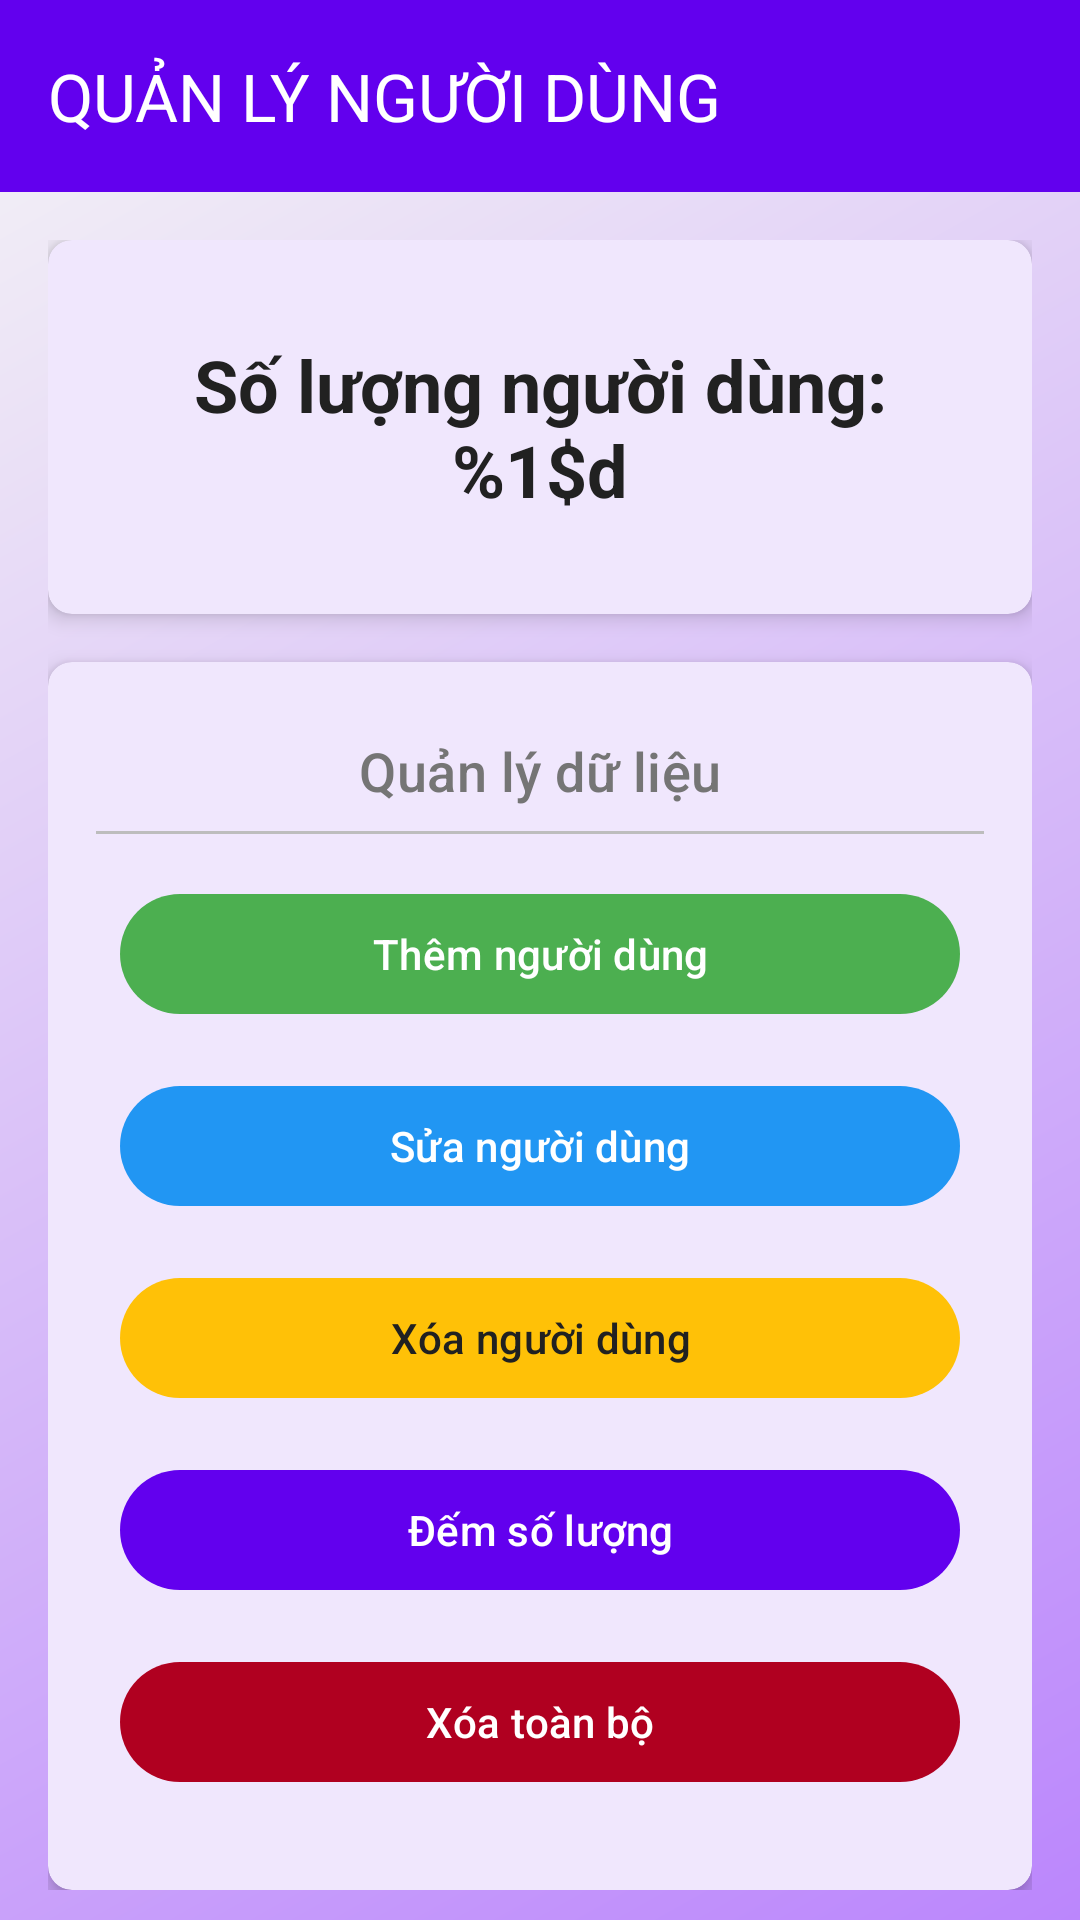

Here is an Android app screen rendered from its layout file. Give the layout XML and the strings, colors and styles it references.
<!-- AndroidManifest.xml: application theme Theme.SQLite -->
<!-- res/layout/activity_main.xml -->
<?xml version="1.0" encoding="utf-8"?>
<androidx.coordinatorlayout.widget.CoordinatorLayout xmlns:android="http://schemas.android.com/apk/res/android"
    xmlns:app="http://schemas.android.com/apk/res-auto"
    android:layout_width="match_parent"
    android:layout_height="match_parent"
    android:background="@drawable/gradient_background">

    <com.google.android.material.appbar.AppBarLayout
        android:layout_width="match_parent"
        android:layout_height="wrap_content">

        <com.google.android.material.appbar.MaterialToolbar
            android:id="@+id/topAppBar"
            android:layout_width="match_parent"
            android:layout_height="?attr/actionBarSize"
            android:background="@color/primary"
            app:title="@string/app_title"
            app:titleTextColor="@color/white" />

    </com.google.android.material.appbar.AppBarLayout>

    <androidx.core.widget.NestedScrollView
        android:layout_width="match_parent"
        android:layout_height="match_parent"
        app:layout_behavior="@string/appbar_scrolling_view_behavior">

        <LinearLayout
            android:layout_width="match_parent"
            android:layout_height="match_parent"
            android:orientation="vertical"
            android:padding="16dp">

            <com.google.android.material.card.MaterialCardView
                style="@style/Widget.App.CardView"
                android:layout_width="match_parent"
                android:layout_height="wrap_content"
                android:layout_marginBottom="16dp">

                <LinearLayout
                    android:layout_width="match_parent"
                    android:layout_height="wrap_content"
                    android:orientation="vertical">

                    <TextView
                        android:id="@+id/countTextView"
                        android:layout_width="match_parent"
                        android:layout_height="wrap_content"
                        android:gravity="center"
                        android:padding="16dp"
                        android:text="@string/user_count"
                        android:textAppearance="@style/TextAppearance.App.Headline" />

                </LinearLayout>
            </com.google.android.material.card.MaterialCardView>

            <com.google.android.material.card.MaterialCardView
                style="@style/Widget.App.CardView"
                android:layout_width="match_parent"
                android:layout_height="wrap_content">

                <LinearLayout
                    android:layout_width="match_parent"
                    android:layout_height="wrap_content"
                    android:orientation="vertical">

                    <TextView
                        android:layout_width="match_parent"
                        android:layout_height="wrap_content"
                        android:gravity="center"
                        android:padding="8dp"
                        android:text="Quản lý dữ liệu"
                        android:textAppearance="@style/TextAppearance.App.Subtitle" />

                    <View style="@style/Divider" />

                    <LinearLayout
                        android:layout_width="match_parent"
                        android:layout_height="wrap_content"
                        android:orientation="vertical"
                        android:padding="8dp">

                        <com.google.android.material.button.MaterialButton
                            android:id="@+id/insertButton"
                            style="@style/Widget.App.Button.Success"
                            android:layout_width="match_parent"
                            android:layout_height="wrap_content"
                            android:layout_marginTop="8dp"
                            android:layout_marginBottom="8dp"
                            android:drawableStart="@android:drawable/ic_input_add"
                            android:drawablePadding="8dp"
                            android:text="@string/add_user" />

                        <com.google.android.material.button.MaterialButton
                            android:id="@+id/updateButton"
                            style="@style/Widget.App.Button.Info"
                            android:layout_width="match_parent"
                            android:layout_height="wrap_content"
                            android:layout_marginTop="8dp"
                            android:layout_marginBottom="8dp"
                            android:drawableStart="@android:drawable/ic_menu_edit"
                            android:drawablePadding="8dp"
                            android:text="@string/edit_user" />

                        <com.google.android.material.button.MaterialButton
                            android:id="@+id/deleteButton"
                            style="@style/Widget.App.Button.Warning"
                            android:layout_width="match_parent"
                            android:layout_height="wrap_content"
                            android:layout_marginTop="8dp"
                            android:layout_marginBottom="8dp"
                            android:drawableStart="@android:drawable/ic_menu_delete"
                            android:drawablePadding="8dp"
                            android:text="@string/delete_user" />

                        <com.google.android.material.button.MaterialButton
                            android:id="@+id/countButton"
                            style="@style/Widget.App.Button"
                            android:layout_width="match_parent"
                            android:layout_height="wrap_content"
                            android:layout_marginTop="8dp"
                            android:layout_marginBottom="8dp"
                            android:drawableStart="@android:drawable/ic_menu_sort_by_size"
                            android:drawablePadding="8dp"
                            android:text="@string/count_users" />

                        <com.google.android.material.button.MaterialButton
                            android:id="@+id/deleteAllButton"
                            style="@style/Widget.App.Button.Danger"
                            android:layout_width="match_parent"
                            android:layout_height="wrap_content"
                            android:layout_marginTop="8dp"
                            android:layout_marginBottom="8dp"
                            android:drawableStart="@android:drawable/ic_menu_delete"
                            android:drawablePadding="8dp"
                            android:text="@string/delete_all" />
                    </LinearLayout>
                </LinearLayout>
            </com.google.android.material.card.MaterialCardView>
        </LinearLayout>
    </androidx.core.widget.NestedScrollView>
</androidx.coordinatorlayout.widget.CoordinatorLayout>
<!-- resources referenced by this layout -->
<resources>
  <color name="primary">#6200EE</color>
  <color name="white">#FFFFFFFF</color>
  <!-- drawable gradient_background (drawable) -->
  <?xml version="1.0" encoding="utf-8"?>
  <shape xmlns:android="http://schemas.android.com/apk/res/android">
      <gradient
          android:angle="135"
          android:endColor="@color/background"
          android:startColor="@color/primary_light"
          android:type="linear" />
  </shape>
  <string name="add_user">Thêm người dùng</string>
  <string name="app_title">QUẢN LÝ NGƯỜI DÙNG</string>
  <string name="count_users">Đếm số lượng</string>
  <string name="delete_all">Xóa toàn bộ</string>
  <string name="delete_user">Xóa người dùng</string>
  <string name="edit_user">Sửa người dùng</string>
  <string name="user_count">Số lượng người dùng: %1$d</string>
  <style name="Divider">
          <item name="android:layout_width">match_parent</item>
          <item name="android:layout_height">1dp</item>
          <item name="android:background">@color/divider</item>
      </style>
  <style name="TextAppearance.App.Headline" parent="TextAppearance.Material3.HeadlineMedium">
          <item name="android:textColor">@color/text_primary</item>
          <item name="android:textSize">24sp</item>
          <item name="android:textStyle">bold</item>
      </style>
  <style name="TextAppearance.App.Subtitle" parent="TextAppearance.Material3.TitleMedium">
          <item name="android:textColor">@color/text_secondary</item>
          <item name="android:textSize">18sp</item>
      </style>
  <style name="Widget.App.Button" parent="Widget.Material3.Button">
          <item name="android:textColor">@color/white</item>
          <item name="android:textAllCaps">false</item>
          <item name="android:paddingStart">16dp</item>
          <item name="android:paddingEnd">16dp</item>
          <item name="android:elevation">2dp</item>
      </style>
  <style name="Widget.App.Button.Danger" parent="Widget.App.Button">
          <item name="backgroundTint">@color/error</item>
      </style>
  <style name="Widget.App.Button.Info" parent="Widget.App.Button">
          <item name="backgroundTint">@color/info</item>
      </style>
  <style name="Widget.App.Button.Success" parent="Widget.App.Button">
          <item name="backgroundTint">@color/success</item>
      </style>
  <style name="Widget.App.Button.Warning" parent="Widget.App.Button">
          <item name="backgroundTint">@color/warning</item>
          <item name="android:textColor">@color/text_primary</item>
      </style>
  <style name="Widget.App.CardView" parent="Widget.Material3.CardView.Elevated">
          <item name="cardBackgroundColor">@color/card_background</item>
          <item name="cardCornerRadius">8dp</item>
          <item name="cardElevation">4dp</item>
          <item name="contentPadding">16dp</item>
      </style>
  <style name="Theme.SQLite" parent="Base.Theme.SQLite" />
  <color name="background">#F5F5F5</color>
  <color name="primary_light">#BB86FC</color>
  <color name="divider">#BDBDBD</color>
  <color name="text_primary">#212121</color>
  <color name="text_secondary">#757575</color>
  <color name="error">#B00020</color>
  <color name="info">#2196F3</color>
  <color name="success">#4CAF50</color>
  <color name="warning">#FFC107</color>
  <color name="card_background">#FFFFFF</color>
  <color name="primary_dark">#3700B3</color>
  <color name="secondary">#03DAC6</color>
  <color name="secondary_dark">#018786</color>
  <color name="black">#FF000000</color>
  <color name="surface">#FFFFFF</color>
</resources>
